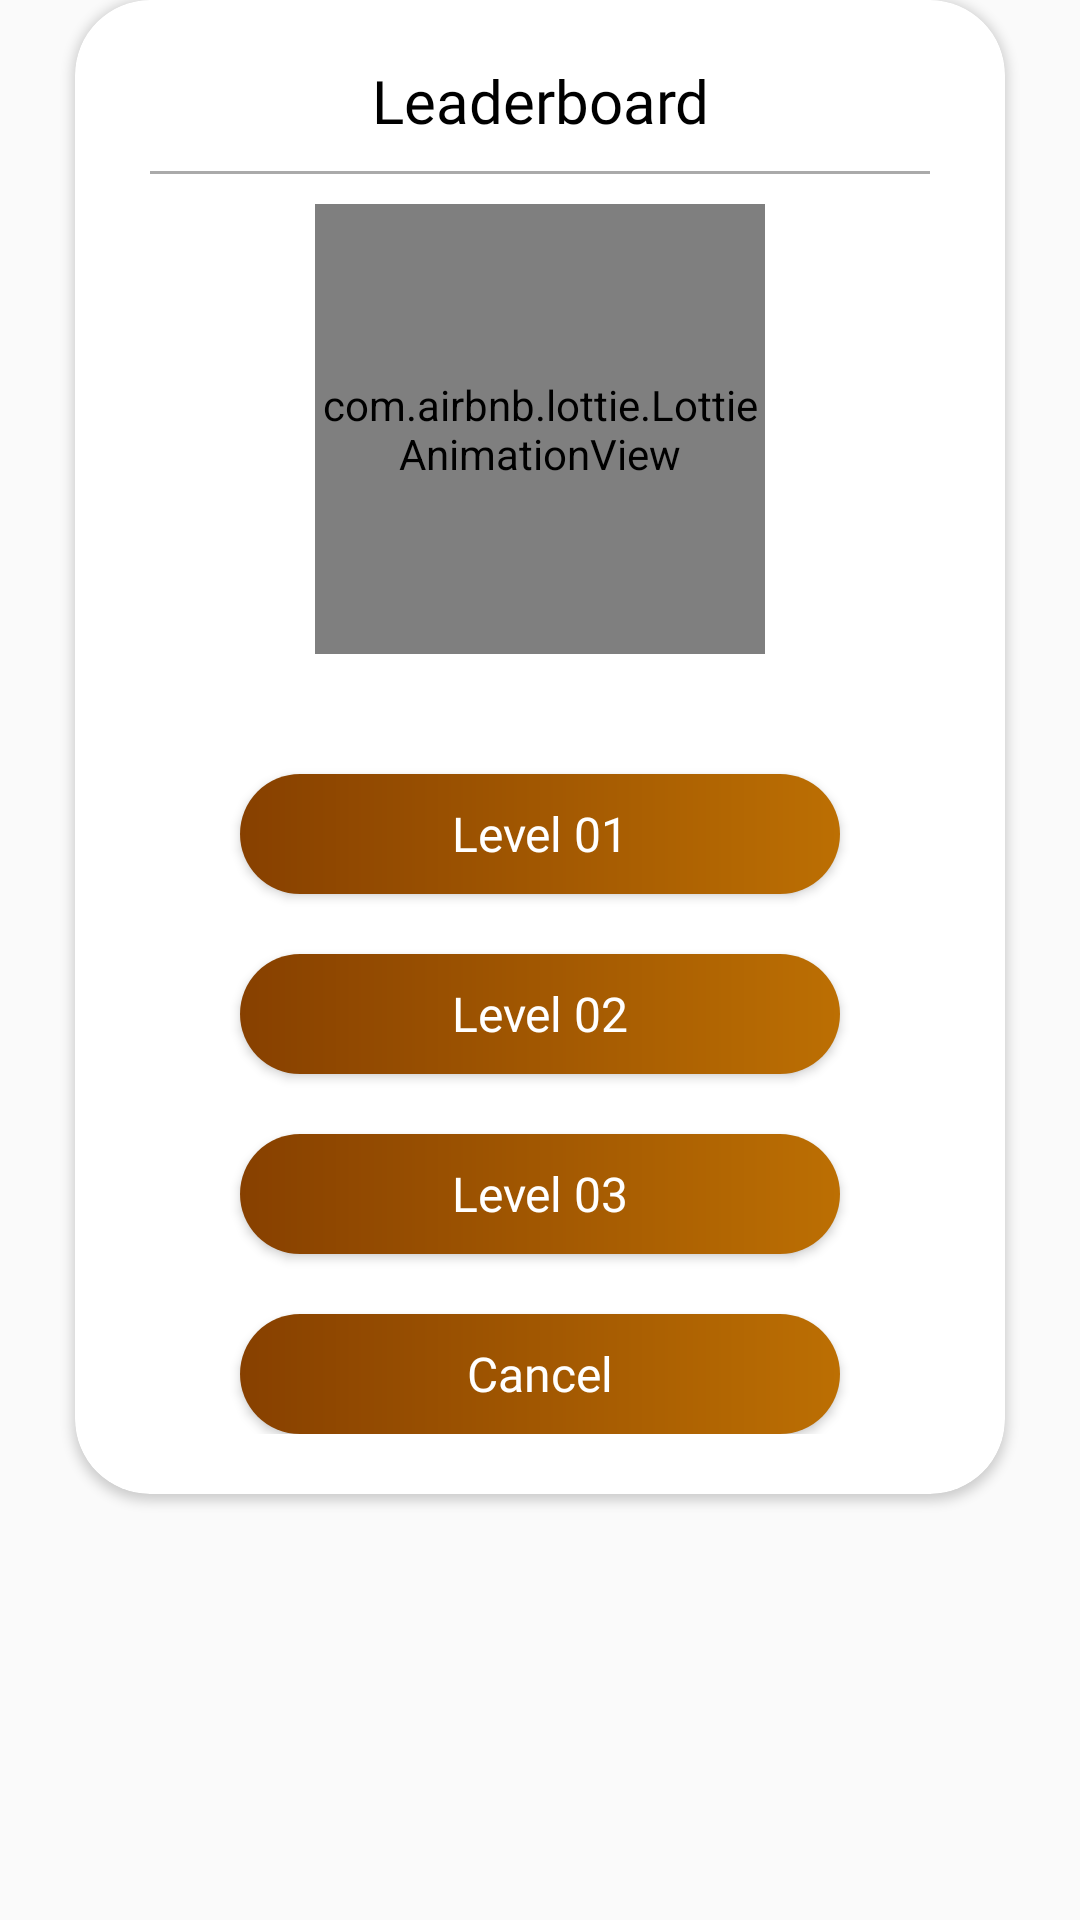

Produce the Android XML layout that renders to this screen, including the resource entries it uses.
<!-- AndroidManifest.xml: application theme Theme.FaunaIndonesia -->
<!-- res/layout/dialog_leaderboard_level.xml -->
<?xml version="1.0" encoding="utf-8"?>
<LinearLayout xmlns:android="http://schemas.android.com/apk/res/android"
              android:layout_width="match_parent"
              android:layout_height="wrap_content" xmlns:app="http://schemas.android.com/apk/res-auto"
              android:orientation="vertical">

    <androidx.cardview.widget.CardView
            android:layout_width="match_parent"
            android:layout_height="wrap_content"
            app:cardCornerRadius="@dimen/dp25"
            android:elevation="@dimen/dp25"
            android:layout_marginStart="@dimen/dp25"
            android:layout_marginEnd="@dimen/dp25">

        <LinearLayout
                android:layout_width="match_parent"
                android:layout_height="wrap_content"
                android:orientation="vertical"
                android:layout_marginTop="@dimen/dp20"
                android:layout_marginBottom="@dimen/dp20">

            <TextView
                    android:layout_width="match_parent"
                    android:layout_height="wrap_content"
                    android:text="@string/leaderboard"
                    android:fontFamily="@font/dilo_world"
                    android:textSize="20sp"
                    android:textColor="@color/black"
                    android:ellipsize="end"
                    android:gravity="center_horizontal"
                    android:layout_marginEnd="@dimen/dp25"
                    android:layout_marginStart="@dimen/dp25"/>

            <View
                    android:layout_width="match_parent"
                    android:layout_height="1dp"
                    android:layout_marginEnd="@dimen/dp25"
                    android:layout_marginStart="@dimen/dp25"
                    android:layout_marginTop="@dimen/dp10"
                    android:layout_marginBottom="@dimen/dp10"
                    android:background="@android:color/darker_gray"/>

            <com.airbnb.lottie.LottieAnimationView
                    android:layout_width="@dimen/dp150"
                    android:layout_height="@dimen/dp150"
                    app:lottie_rawRes="@raw/leaderboard"
                    app:lottie_autoPlay="true"
                    app:lottie_loop="true"
                    android:layout_gravity="center_horizontal"
            />

            <Button
                    android:id="@+id/btnLevel01"
                    android:layout_width="@dimen/dp200"
                    android:layout_height="40dp"
                    android:textColor="@color/white"
                    android:text="@string/level_01"
                    android:textAllCaps="false"
                    android:textSize="16sp"
                    android:background="@drawable/rounded_button"
                    android:layout_marginTop="@dimen/dp40"
                    android:fontFamily="@font/dilo_world"
                    android:layout_gravity="center_horizontal"/>

            <Button
                    android:id="@+id/btnLevel02"
                    android:layout_width="@dimen/dp200"
                    android:layout_height="40dp"
                    android:textColor="@color/white"
                    android:text="@string/level_02"
                    android:textAllCaps="false"
                    android:textSize="16sp"
                    android:background="@drawable/rounded_button"
                    android:layout_marginTop="@dimen/dp20"
                    android:fontFamily="@font/dilo_world"
                    android:layout_gravity="center_horizontal"/>

            <Button
                    android:id="@+id/btnLevel03"
                    android:layout_width="@dimen/dp200"
                    android:layout_height="40dp"
                    android:textColor="@color/white"
                    android:text="@string/level_03"
                    android:textAllCaps="false"
                    android:textSize="16sp"
                    android:background="@drawable/rounded_button"
                    android:layout_marginTop="@dimen/dp20"
                    android:fontFamily="@font/dilo_world"
                    android:layout_gravity="center_horizontal"/>

            <Button
                    android:id="@+id/btnDismiss"
                    android:layout_width="@dimen/dp200"
                    android:layout_height="40dp"
                    android:textColor="@color/white"
                    android:text="@string/cancel"
                    android:textAllCaps="false"
                    android:textSize="16sp"
                    android:background="@drawable/rounded_button"
                    android:layout_marginTop="@dimen/dp20"
                    android:fontFamily="@font/dilo_world"
                    android:layout_gravity="center_horizontal"/>

        </LinearLayout>

    </androidx.cardview.widget.CardView>

</LinearLayout>
<!-- resources referenced by this layout -->
<resources>
  <color name="black">#FF000000</color>
  <color name="white">#FFFFFFFF</color>
  <dimen name="dp10">10dp</dimen>
  <dimen name="dp150">150dp</dimen>
  <dimen name="dp20">20dp</dimen>
  <dimen name="dp200">200dp</dimen>
  <dimen name="dp25">25dp</dimen>
  <dimen name="dp40">40dp</dimen>
  <!-- drawable rounded_button (drawable) -->
  <?xml version="1.0" encoding="utf-8"?>
  <shape xmlns:android="http://schemas.android.com/apk/res/android"
         android:shape="rectangle">
      <gradient
          android:startColor="@color/chocolate"
          android:endColor="@color/philippine_gold"/>
      <corners
          android:radius="25dp"
      />
  </shape>
  <string name="cancel">Cancel</string>
  <string name="leaderboard">Leaderboard</string>
  <string name="level_01">Level 01</string>
  <string name="level_02">Level 02</string>
  <string name="level_03">Level 03</string>
  <style name="Theme.FaunaIndonesia" parent="Theme.AppCompat.Light.NoActionBar">
          
          <item name="colorPrimary">@color/philippine_gold</item>
          <item name="colorPrimaryVariant">@color/chocolate</item>
          <item name="colorOnPrimary">@color/white</item>
          
          <item name="colorSecondary">@color/teal_200</item>
          <item name="colorSecondaryVariant">@color/teal_700</item>
          <item name="colorOnSecondary">@color/black</item>
          
          <item name="android:statusBarColor" tools:targetApi="l">?attr/colorPrimaryVariant</item>
          
      </style>
  <color name="chocolate">#874000</color>
  <color name="philippine_gold">#BC6F03</color>
  <color name="teal_200">#FF03DAC5</color>
  <color name="teal_700">#FF018786</color>
</resources>
